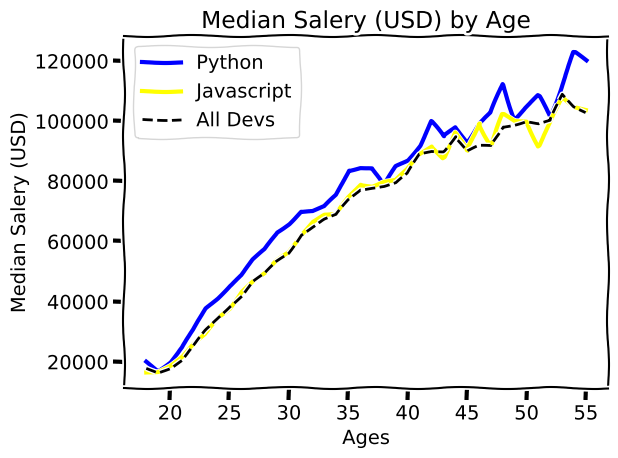

Recreate this plot in Python.
import matplotlib.pyplot as plt

with plt.xkcd():
    ages_x = [18, 19, 20, 21, 22, 23, 24, 25, 26, 27, 28, 29, 30, 31, 32, 33, 34, 35,
              36, 37, 38, 39, 40, 41, 42, 43, 44, 45, 46, 47, 48, 49, 50, 51, 52, 53, 54, 55]

    py_dev_y = [20046, 17100, 20000, 24744, 30500, 37732, 41247, 45372, 48876, 53850, 57287, 63016, 65998, 70003, 70000, 71496, 75370, 83640, 84666,
                84392, 78254, 85000, 87038, 91991, 100000, 94796, 97962, 93302, 99240, 102736, 112285, 100771, 104708, 108423, 101407, 112542, 122870, 120000]
    plt.plot(ages_x, py_dev_y, color='blue', linewidth=3, linestyle='-', label='Python')

    js_dev_y = [16446, 16791, 18942, 21780, 25704, 29000, 34372, 37810, 43515, 46823, 49293, 53437, 56373, 62375, 66674, 68745, 68746, 74583, 79000,
                78508, 79996, 80403, 83820, 88833, 91660, 87892, 96243, 90000, 99313, 91660, 102264, 100000, 100000, 91660, 99240, 108000, 105000, 104000]
    plt.plot(ages_x, js_dev_y, color='yellow', linewidth=3, linestyle='-', label='Javascript')

    dev_y = [17784, 16500, 18012, 20628, 25206, 30252, 34368, 38496, 42000, 46752, 49320, 53200, 56000, 62316, 64928, 67317, 68748, 73752, 77232,
             78000, 78508, 79536, 82488, 88935, 90000, 90056, 95000, 90000, 91633, 91660, 98150, 98964, 100000, 98988, 100000, 108923, 105000, 103117]
    plt.plot(ages_x, dev_y, color='black', linestyle='--', label='All Devs')

    plt.xlabel('Ages')
    plt.ylabel('Median Salery (USD)')
    plt.title('Median Salery (USD) by Age')

    plt.legend()
    plt.tight_layout()
    plt.savefig('plot.png')
    plt.show()
